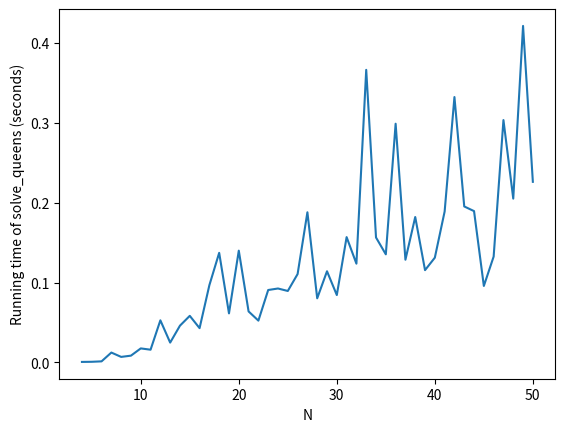

Source code (Python):
from random import choices, randint
from math import e


# Function to visualize the board
def print_board(queens):
    n = len(queens)
    for r in range(n):
        for c in range(n):
            if queens[c] == r:
                print('Q', end= ' ')
            else:
                print('*', end=' ')
        print()
    print()


# Calculate number of attacked queens by checking duplicates
def calc_score(queens, n):
    # a) row
    row_duplicates = 0
    found = set()
    for row in queens:
        if row in found:
            row_duplicates += 1
        else:
            found.add(row)

    # b) diagonals
    diag_duplicates = 0
    found = set()
    diag1 = [queens[col] + col for col in range(n)]
    for i in diag1:
        if i in found:
            diag_duplicates += 1
        else:
            found.add(i)
    found = set()
    diag2 = [queens[col] - col for col in range(n)]
    for i in diag2:
        if i in found:
            diag_duplicates += 1
        else:
            found.add(i)

    return row_duplicates + diag_duplicates

# Returns the list of queen coordinates, None if fails after a max number of iterations (worst case)
def solve_queens(n):
    # Generate random row numbers for each queen in each column
    queens = [randint(0, n-1) for _ in range(n)]

    # Calculate initial score
    min_score = calc_score(queens, n)

    # Initialize constants
    TEMP = 1000
    MAX_ITERS = 10000  # To escape infinite loop if stuck in local optima

    # Loop counters
    i = 0  # Counter for total number of iterations
    iters = 0  # Incremented if no updates to min_score, reset to 0 otherwise

    while min_score > 0:
        # Return None if exceeded MAX_ITERS
        if iters > MAX_ITERS:
            return None

        # Pick random queen from a column
        rand_col = randint(0, n-1)
        # queens_cpy = queens.copy()
        row_cpy = queens[rand_col]

        # Move queen randomly up or down by a random value (move to random row)
        rand_position = randint(0, n-1)
        while (rand_position == queens[rand_col]):
            rand_position = randint(0, n-1)
        queens[rand_col] = rand_position

        score = calc_score(queens, n)

        # Accept move if score < min_score
        if score < min_score:
            min_score = score
            iters = 0
        else:
            # Accept move with some probability dependent on time and difference between scores
            diff = score - min_score
            t = TEMP / float(i + 1)
            p = e ** (-1 * diff / t)

            if choices([True, False], weights=(p, 1-p))[0]:
                min_score = score
                iters = 0
            else:
                # Revert move
                queens[rand_col] = row_cpy
                iters += 1
        i += 1

    return queens


import time
import matplotlib.pyplot as plt

# Running time for solve_queens (averaged over 10 runs from n = 4 to 50)
time_list = []
AVG = 1
for k in range(AVG):
    for i in range(4, 51):
        start_time = time.time()
        solve_queens(i)
        end_time = time.time() - start_time
        if len(time_list) <= i - 4:
            time_list.append(end_time)
        else:
            time_list[i-4] += end_time

time_list = list(map(lambda x: x / AVG, time_list))
x = [i for i in range(4, 51)]

plt.xlabel("N")
plt.ylabel("Running time of solve_queens (seconds)")
plt.plot(x, time_list)
plt.show()


# Running time for calc_score
# time_list = []
# x = [i for i in range(4, 10000)]
# for i in range(4, 10000):
#     queens = [j for j in range(i)]
#     start_time = time.time()
#     calc_score(queens, i)
#     end_time = time.time() - start_time
#     time_list.append(end_time)

# plt.xlabel("N")
# plt.ylabel("Running time of calc_score (seconds)")
# plt.plot(x, time_list)
# plt.show()


# Failure rate (0% so far)
# fail_count = 0
# for i in range(10):
#     for i in range(4, 51):
#         res = solve_queens(i)
#         if res is None:
#             fail_count += 1

# print('number of fails =', fail_count)
# print('total runs =', 460)
# print('failure rate =', fail_count*100/460)

# print(solve_queens(50))